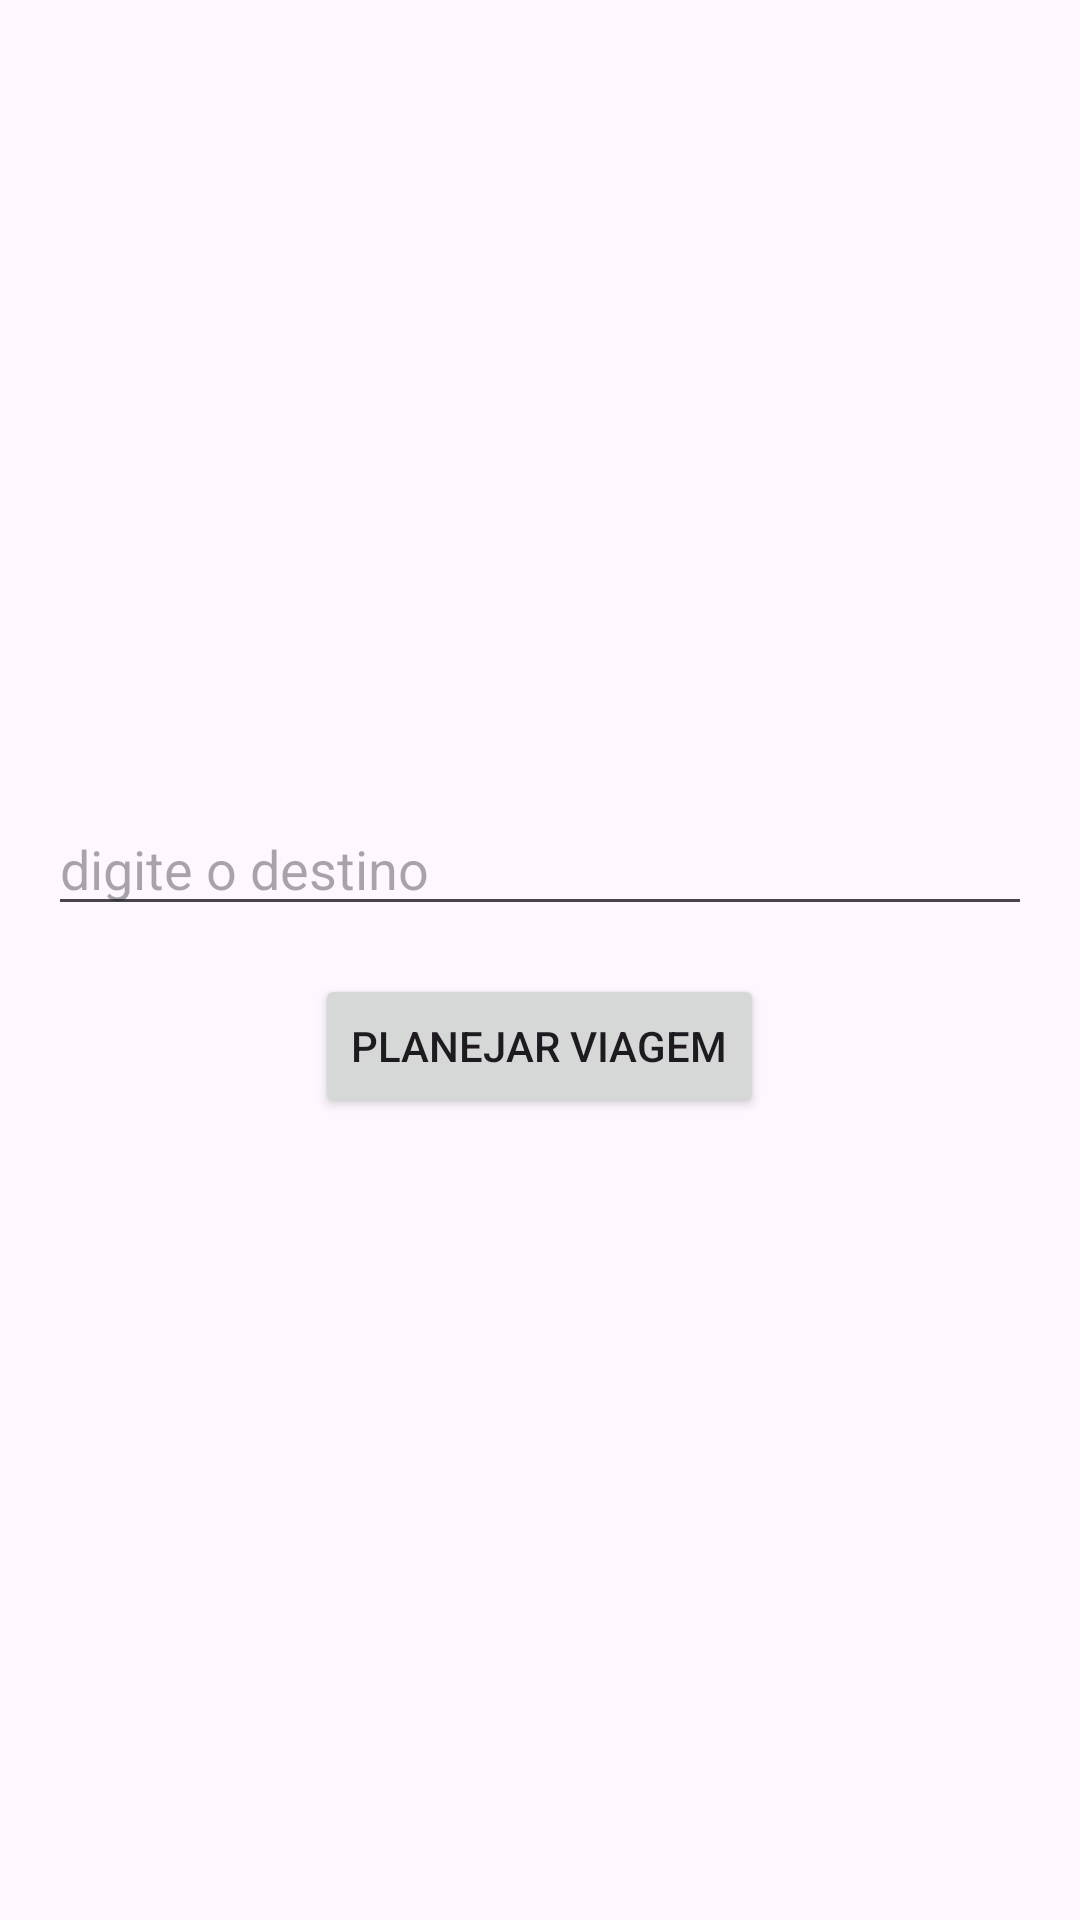

Here is an Android app screen rendered from its layout file. Give the layout XML and the strings, colors and styles it references.
<!-- AndroidManifest.xml: application theme tema -->
<!-- res/layout/activity_main.xml -->
<?xml version="1.0" encoding="utf-8"?>
<LinearLayout xmlns:android="http://schemas.android.com/apk/res/android"
    android:layout_width="match_parent"
    android:layout_height="match_parent"
    android:orientation="vertical"
    android:padding="16dp"
    android:gravity="center">

    <EditText
        android:id="@+id/edit_destino"
        android:layout_width="match_parent"
        android:layout_height="wrap_content"
        android:hint="@string/digite_destino" />

    <Button
        android:id="@+id/button_planejar"
        android:layout_width="wrap_content"
        android:layout_height="wrap_content"
        android:layout_marginTop="16dp"
        android:text="@string/planejar_viagem" />

</LinearLayout>
<!-- resources referenced by this layout -->
<resources>
  <string name="digite_destino">digite o destino</string>
  <string name="planejar_viagem">planejar viagem</string>
  <style name="tema" parent="Theme.Material3.DayNight.NoActionBar" />
</resources>
